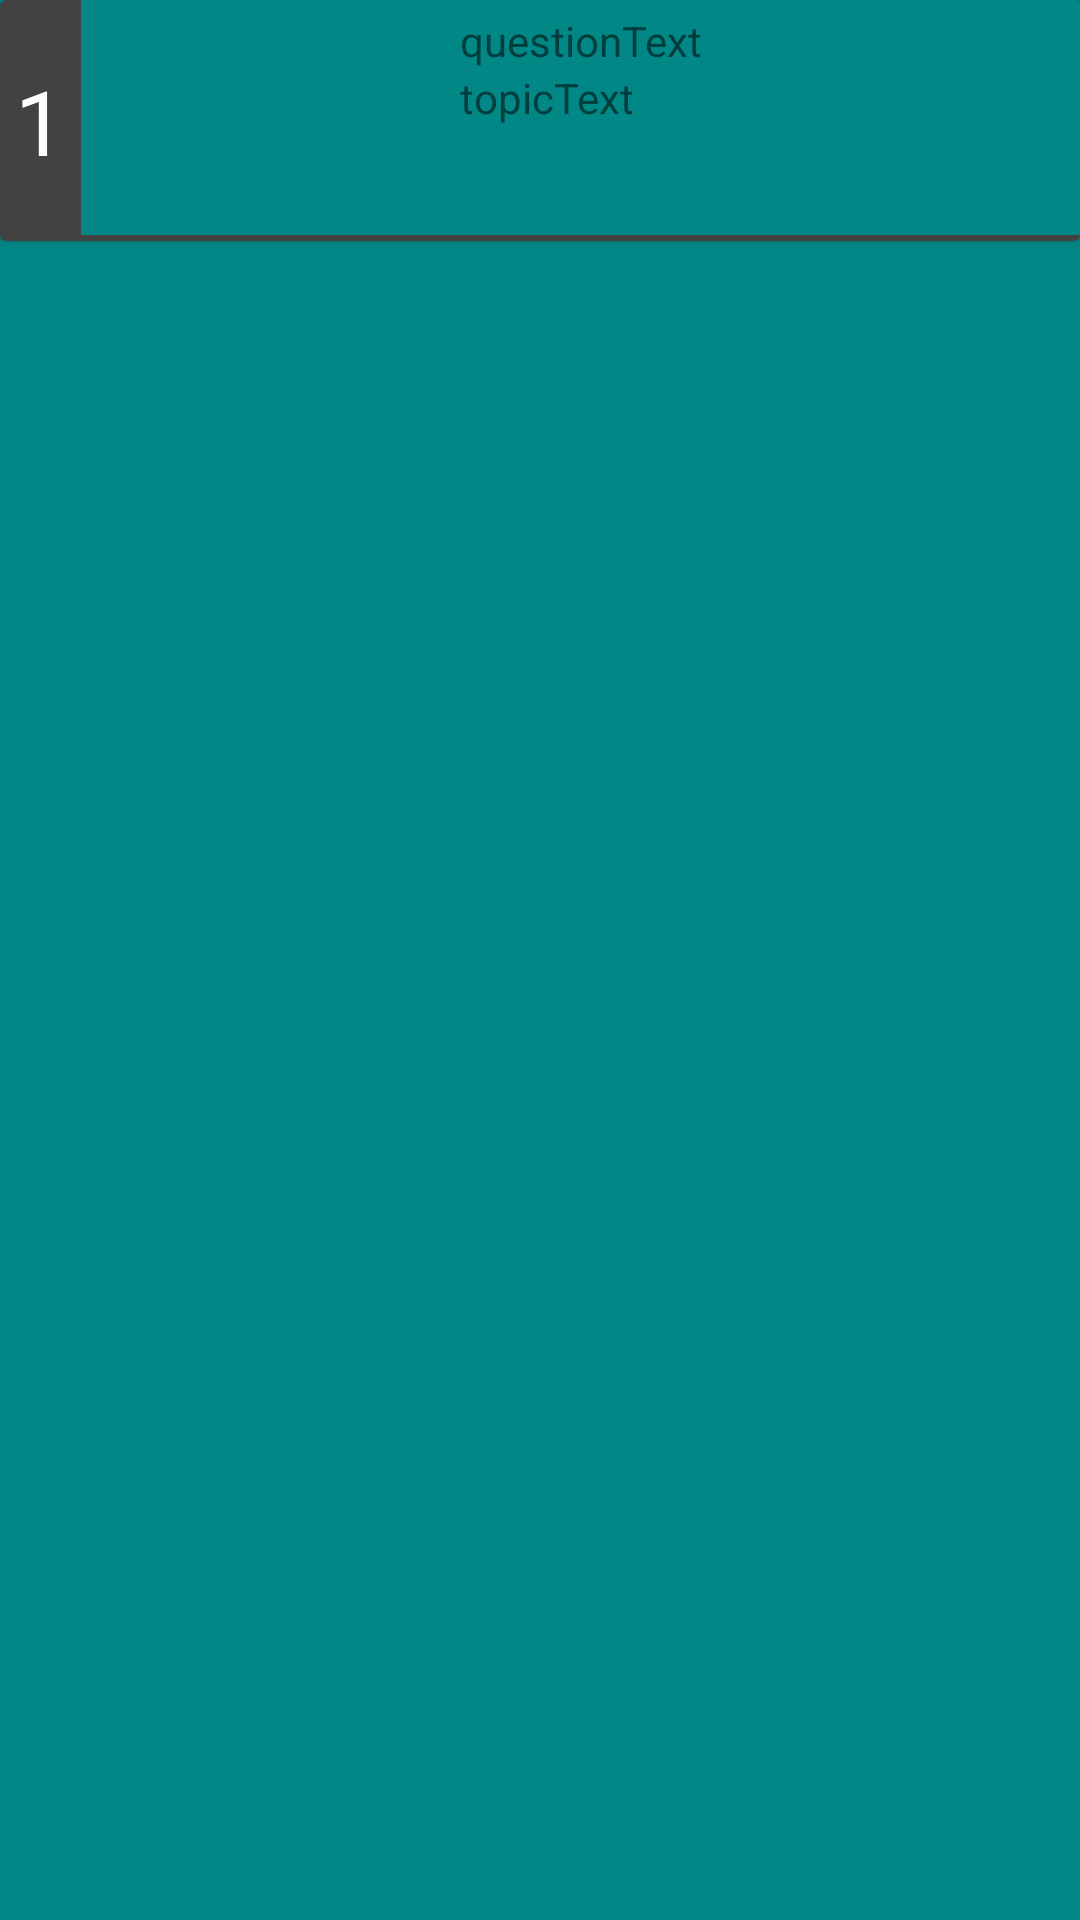

Android layout source for this screen:
<!-- AndroidManifest.xml: application theme Theme.School_speedrun_2022 -->
<!-- res/layout/question_recyclerview_row.xml -->
<?xml version="1.0" encoding="utf-8"?>
<androidx.constraintlayout.widget.ConstraintLayout xmlns:android="http://schemas.android.com/apk/res/android"
    xmlns:app="http://schemas.android.com/apk/res-auto"
    android:layout_width="match_parent"
    android:layout_height="wrap_content"
    android:background="@color/teal_700"
    xmlns:tools="http://schemas.android.com/tools">

<androidx.cardview.widget.CardView
    android:backgroundTint="@color/teal_700"
    android:background="@color/teal_700"
    android:layout_width="match_parent"
    android:layout_height="wrap_content">
    <LinearLayout
        android:background="@color/teal_700"
        android:layout_width="match_parent"
        android:layout_height="wrap_content"
        android:orientation="horizontal"

        >
        <androidx.constraintlayout.widget.ConstraintLayout
            android:layout_width="wrap_content"
            android:layout_height="wrap_content"
            android:background="@color/cardview_dark_background">

            <TextView
                android:id="@+id/indexText"
                android:layout_width="wrap_content"
                android:layout_height="wrap_content"
                android:layout_weight="0.1"
                android:background="@color/cardview_dark_background"
                android:padding="5dp"
                android:text="1"
                android:textColor="@color/cardview_light_background"
                android:textSize="30dp"
                app:layout_constraintBottom_toBottomOf="parent"
                app:layout_constraintStart_toStartOf="parent"
                app:layout_constraintTop_toTopOf="parent"
                android:layout_marginTop="15dp"
                android:layout_marginBottom="15dp"
                />
        </androidx.constraintlayout.widget.ConstraintLayout>

        <androidx.constraintlayout.widget.ConstraintLayout
            android:layout_width="match_parent"
            android:layout_height="match_parent"
            android:layout_weight="0.9">

            <TextView
                android:id="@+id/line"
                android:layout_width="match_parent"
                android:layout_height="2dp"
                android:background="@color/cardview_dark_background"
                app:layout_constraintBottom_toBottomOf="parent" />
            <TextView
                android:id="@+id/questionText"
                android:layout_width="wrap_content"
                android:layout_height="wrap_content"
                android:layout_marginStart="4dp"
                android:layout_marginTop="4dp"
                android:layout_marginEnd="4dp"
                android:text="questionText"
                app:layout_constraintEnd_toEndOf="parent"
                app:layout_constraintStart_toStartOf="parent"
                app:layout_constraintTop_toTopOf="parent" />

            <TextView
                android:id="@+id/topicText"
                android:layout_width="wrap_content"
                android:layout_height="wrap_content"
                android:text="topicText"
                app:layout_constraintStart_toStartOf="@+id/questionText"
                app:layout_constraintTop_toBottomOf="@+id/questionText" />


        </androidx.constraintlayout.widget.ConstraintLayout>

    </LinearLayout>

</androidx.cardview.widget.CardView>

</androidx.constraintlayout.widget.ConstraintLayout>
<!-- resources referenced by this layout -->
<resources>
  <style name="Theme.School_speedrun_2022" parent="Theme.MaterialComponents.DayNight.NoActionBar">
          
          <item name="colorPrimary">@color/purple_500</item>
          <item name="colorPrimaryVariant">@color/purple_700</item>
          <item name="colorOnPrimary">@color/white</item>
          
          <item name="colorSecondary">@color/teal_200</item>
          <item name="colorSecondaryVariant">@color/teal_700</item>
          <item name="colorOnSecondary">@color/black</item>
          
          <item name="android:statusBarColor" tools:targetApi="l">?attr/colorPrimaryVariant</item>
          
      </style>
  <!-- not gathered from this repository: default colours our renderer supplied (Android Studio template values) -->
  <color name="purple_500">#FF6200EE</color>
  <color name="purple_700">#FF3700B3</color>
  <color name="teal_200">#FF03DAC5</color>
  <color name="teal_700">#FF018786</color>
  <color name="black">#FF000000</color>
  <color name="white">#FFFFFFFF</color>
</resources>
